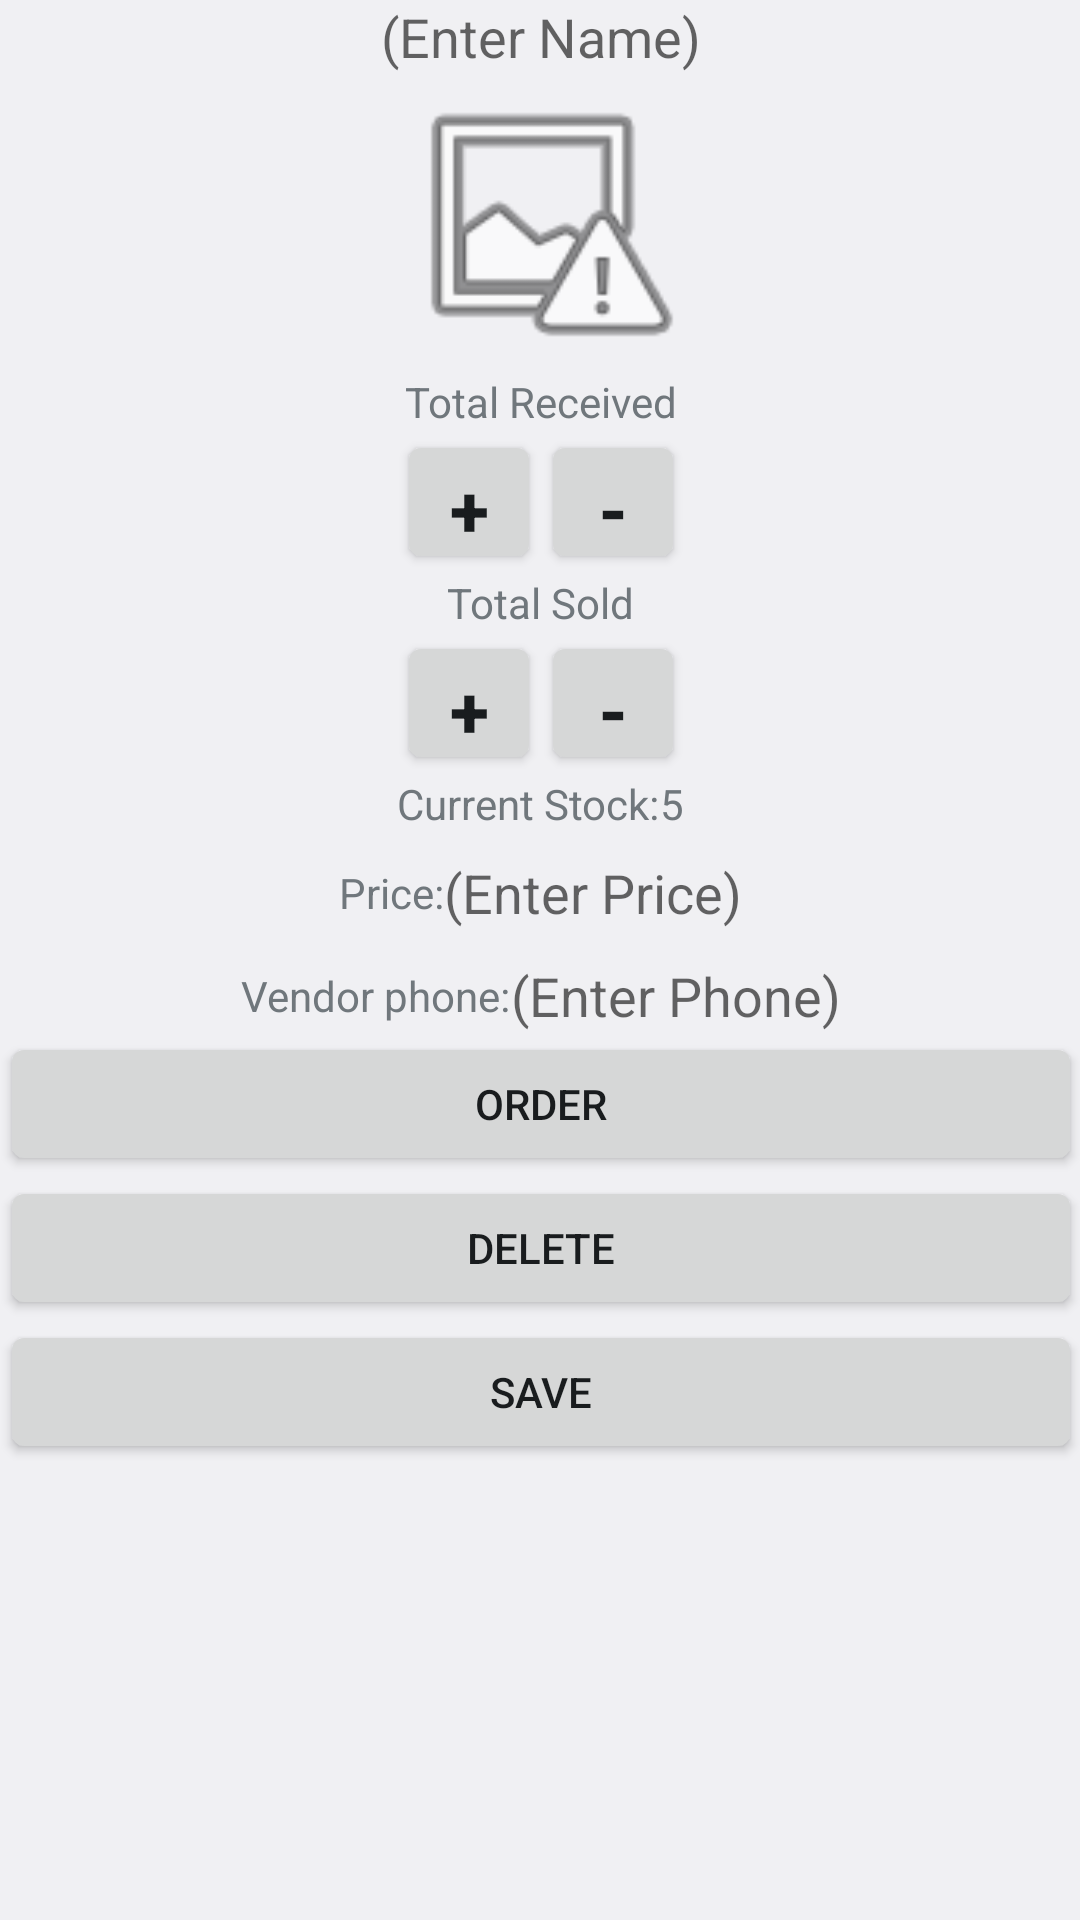

This screen was rendered from an Android layout file. Write that file and the resources it references.
<!-- AndroidManifest.xml: application theme AppTheme -->
<!-- res/layout/product_edit.xml -->
<?xml version="1.0" encoding="utf-8"?>
<LinearLayout xmlns:android="http://schemas.android.com/apk/res/android"
    xmlns:tools="http://schemas.android.com/tools"
    android:layout_width="match_parent"
    android:layout_height="match_parent"
    android:orientation="vertical">

    <ScrollView xmlns:android="http://schemas.android.com/apk/res/android"
        android:id="@+id/ScrollView01"
        android:layout_width="match_parent"
        android:layout_height="0dp"
        android:layout_above="@+id/start_button"
        android:layout_alignParentTop="true"
        android:layout_weight="1"
        android:fillViewport="true"
        android:paddingLeft="@dimen/activity_horizontal_margin"
        android:paddingRight="@dimen/activity_horizontal_margin"
        android:scrollbars="none">

        <LinearLayout
            android:layout_width="match_parent"
            android:layout_height="0dp"
            android:layout_weight="1"
            android:orientation="vertical">

            <LinearLayout
                android:id="@+id/LinearLayout01"
                android:layout_width="match_parent"
                android:layout_height="wrap_content">

                <EditText
                    android:id="@+id/product_edit_name"
                    android:layout_width="wrap_content"
                    android:layout_height="wrap_content"
                    android:layout_marginTop="@dimen/activity_vertical_margin"
                    android:layout_weight="1"
                    android:background="@android:color/transparent"
                    android:gravity="center"
                    android:hint="@string/product_edit_name"
                    android:imeOptions="actionNext"></EditText>
            </LinearLayout>


            <ImageView
                android:id="@+id/detail_image"
                android:layout_width="100dp"
                android:layout_height="100dp"
                android:layout_gravity="center"
                android:layout_marginBottom="@dimen/activity_vertical_margin"
                android:layout_marginTop="@dimen/activity_vertical_margin"
                android:src="@android:drawable/ic_menu_report_image" />

            <TextView
                android:layout_width="wrap_content"
                android:layout_height="wrap_content"
                android:layout_gravity="center"
                android:text="@string/detail_received" />

            <LinearLayout
                android:layout_width="wrap_content"
                android:layout_height="wrap_content"
                android:layout_gravity="center"
                android:layout_marginBottom="@dimen/activity_vertical_margin">

                <Button
                    android:id="@+id/detail_received_increment"
                    android:layout_width="48dp"
                    android:layout_height="48dp"
                    android:onClick="changeAmount"
                    android:text="@string/symbol_plus"
                    android:textSize="24sp"
                    android:textStyle="bold" />

                <TextView
                    android:id="@+id/detail_received"
                    android:layout_width="wrap_content"
                    android:layout_height="wrap_content"
                    android:layout_marginLeft="@dimen/activity_horizontal_margin"
                    android:layout_marginRight="@dimen/activity_horizontal_margin"
                    tools:text="5" />

                <Button
                    android:id="@+id/detail_received_decrement"
                    android:layout_width="48dp"
                    android:layout_height="48dp"
                    android:onClick="changeAmount"
                    android:text="@string/symbol_minus"
                    android:textSize="24sp"
                    android:textStyle="bold" />
            </LinearLayout>


            <TextView
                android:layout_width="wrap_content"
                android:layout_height="wrap_content"
                android:layout_gravity="center"
                android:text="@string/detail_sold" />

            <LinearLayout
                android:layout_width="wrap_content"
                android:layout_height="wrap_content"
                android:layout_gravity="center">

                <Button
                    android:id="@+id/detail_sold_increment"
                    android:layout_width="48dp"
                    android:layout_height="48dp"
                    android:onClick="changeAmount"
                    android:text="@string/symbol_plus"
                    android:textSize="24sp"
                    android:textStyle="bold" />

                <TextView
                    android:id="@+id/detail_sold"
                    android:layout_width="wrap_content"
                    android:layout_height="wrap_content"
                    android:layout_marginLeft="@dimen/activity_horizontal_margin"
                    android:layout_marginRight="@dimen/activity_horizontal_margin"
                    tools:text="5" />

                <Button
                    android:id="@+id/detail_sold_decrement"
                    android:layout_width="48dp"
                    android:layout_height="48dp"
                    android:onClick="changeAmount"
                    android:text="@string/symbol_minus"
                    android:textSize="24sp"
                    android:textStyle="bold" />
            </LinearLayout>


            <LinearLayout
                android:layout_width="wrap_content"
                android:layout_height="wrap_content"
                android:layout_gravity="center">

                <TextView
                    android:layout_width="wrap_content"
                    android:layout_height="wrap_content"
                    android:layout_gravity="center"
                    android:text="@string/detail_stock" />

                <TextView
                    android:id="@+id/detail_stock"
                    android:layout_width="wrap_content"
                    android:layout_height="wrap_content"
                    android:layout_gravity="center"
                    android:text="5" />

            </LinearLayout>


            <LinearLayout
                android:layout_width="wrap_content"
                android:layout_height="wrap_content"
                android:layout_gravity="center"
                android:layout_margin="8dp">

                <TextView
                    android:layout_width="wrap_content"
                    android:layout_height="wrap_content"
                    android:layout_gravity="center"
                    android:text="@string/detail_price" />

                <EditText
                    android:id="@+id/detail_price"
                    android:layout_width="wrap_content"
                    android:layout_height="wrap_content"
                    android:layout_weight="1"
                    android:background="@android:color/transparent"
                    android:gravity="center"
                    android:hint="@string/product_edit_price"
                    android:imeOptions="actionDone"
                    android:inputType="phone"></EditText>

            </LinearLayout>

            <LinearLayout
                android:layout_width="wrap_content"
                android:layout_height="wrap_content"
                android:layout_gravity="center"
                android:layout_marginTop="2dp">

                <TextView
                    android:layout_width="wrap_content"
                    android:layout_height="wrap_content"
                    android:layout_gravity="center"
                    android:text="@string/detail_vendor" />

                <EditText
                    android:id="@+id/detail_vendor"
                    android:layout_width="wrap_content"
                    android:layout_height="wrap_content"
                    android:layout_weight="1"
                    android:background="@android:color/transparent"
                    android:gravity="center"
                    android:hint="@string/product_edit_vendor"
                    android:imeOptions="actionNext"
                    android:inputType="numberDecimal"></EditText>

            </LinearLayout>

            <Button
                android:id="@+id/order_button"
                android:layout_width="match_parent"
                android:layout_height="wrap_content"
                android:layout_above="@+id/delete_button"
                android:layout_marginTop="@dimen/activity_vertical_margin"
                android:text="@string/button_order" />

            <Button
                android:id="@+id/delete_button"
                android:layout_width="match_parent"
                android:layout_height="wrap_content"
                android:layout_above="@+id/save_button"
                android:text="@string/button_delete" />

            <Button
                android:id="@+id/save_button"
                android:layout_width="match_parent"
                android:layout_height="wrap_content"
                android:layout_alignParentBottom="true"
                android:text="@string/button_save"></Button>


        </LinearLayout>
    </ScrollView>
</LinearLayout>
<!-- resources referenced by this layout -->
<resources>
  <string name="button_delete">Delete</string>
  <string name="button_order">Order</string>
  <string name="button_save">Save</string>
  <string name="detail_price">Price: </string>
  <string name="detail_received">Total Received</string>
  <string name="detail_sold">Total Sold</string>
  <string name="detail_stock">Current Stock: </string>
  <string name="detail_vendor">Vendor phone: </string>
  <string name="product_edit_name">(Enter Name)</string>
  <string name="product_edit_price">(Enter Price)</string>
  <string name="product_edit_vendor">(Enter Phone)</string>
  <string name="symbol_minus">-</string>
  <string name="symbol_plus">+</string>
  <style name="AppTheme" parent="@android:style/Theme.DeviceDefault.Light.DarkActionBar" />
</resources>
